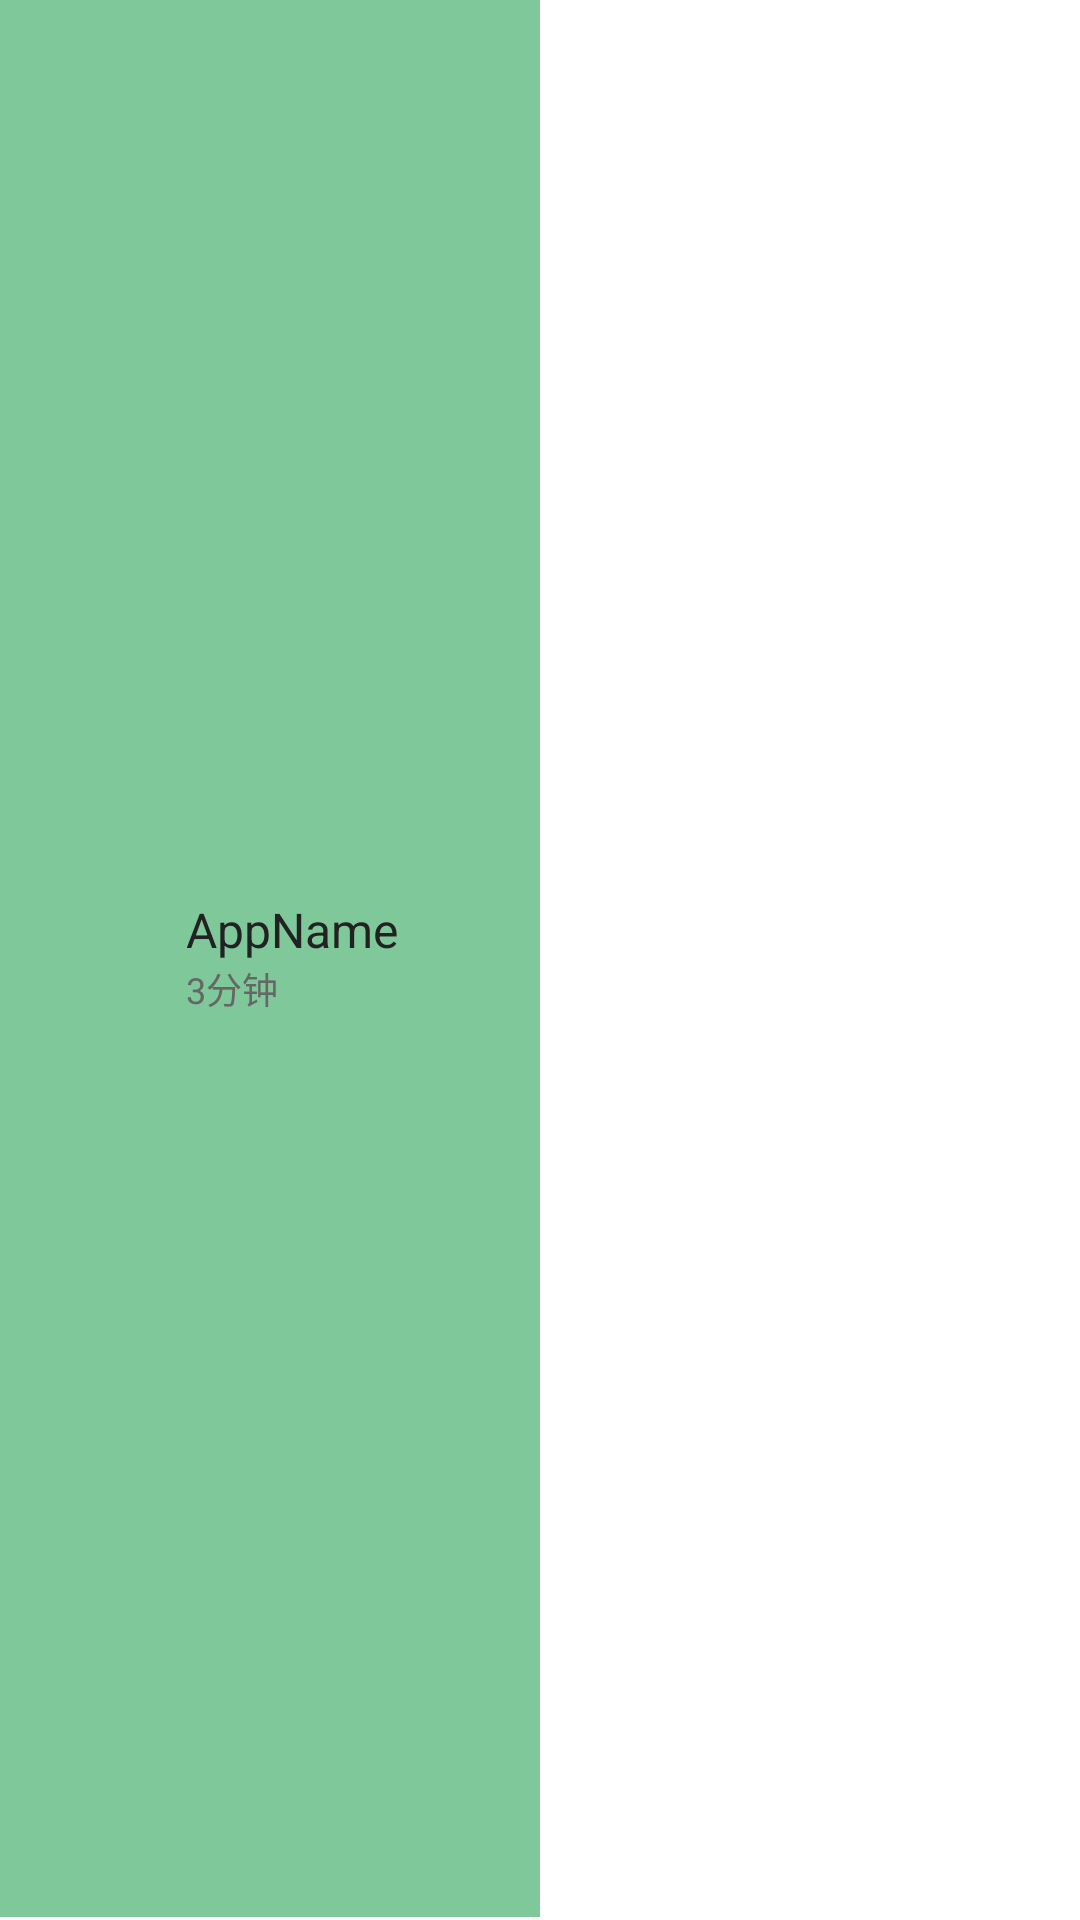

This screen was rendered from an Android layout file. Write that file and the resources it references.
<!-- AndroidManifest.xml: application theme AppTheme -->
<!-- res/layout/adapter_app_info.xml -->
<?xml version="1.0" encoding="utf-8"?>
<androidx.constraintlayout.widget.ConstraintLayout xmlns:android="http://schemas.android.com/apk/res/android"
        xmlns:app="http://schemas.android.com/apk/res-auto"
        xmlns:tools="http://schemas.android.com/tools"
        android:layout_width="match_parent"
        android:layout_height="wrap_content"
        tools:viewBindingIgnore="true">

    <View
            android:id="@+id/view"
            android:layout_width="0dp"
            android:layout_height="0dp"
            android:alpha="0.75"
            android:background="@color/mGreen"
            app:layout_constraintBottom_toBottomOf="parent"
            app:layout_constraintEnd_toEndOf="@id/guideline"
            app:layout_constraintStart_toStartOf="parent"
            app:layout_constraintTop_toTopOf="parent" />

    <androidx.constraintlayout.widget.Guideline
            android:id="@+id/guideline"
            android:layout_width="wrap_content"
            android:layout_height="wrap_content"
            android:orientation="vertical"
            app:layout_constraintGuide_percent="0.5" />

    <ImageView
            android:id="@+id/id_iv_app_icon"
            android:layout_width="42dp"
            android:layout_height="42dp"
            android:layout_margin="10dp"
            android:src="@mipmap/ic_launcher"
            app:layout_constraintBottom_toBottomOf="parent"
            app:layout_constraintStart_toStartOf="parent"
            app:layout_constraintTop_toTopOf="parent" />

    <TextView
            android:id="@+id/id_tv_app_name"
            android:layout_width="wrap_content"
            android:layout_height="wrap_content"
            android:layout_marginStart="10dp"
            android:text="AppName"
            android:textColor="@color/mBlack"
            android:textSize="16sp"
            app:layout_constraintStart_toEndOf="@id/id_iv_app_icon"
            app:layout_constraintTop_toTopOf="@id/id_iv_app_icon" />

    <TextView
            android:id="@+id/id_tv_time_in_foreground"
            android:layout_width="wrap_content"
            android:layout_height="wrap_content"
            android:text="3分钟"
            android:textColor="@color/mGrayDark"
            android:textSize="12sp"
            app:layout_constraintStart_toStartOf="@id/id_tv_app_name"
            app:layout_constraintTop_toBottomOf="@id/id_tv_app_name" />

    <TextView
            android:id="@+id/id_tv_last_usage"
            android:layout_width="wrap_content"
            android:layout_height="wrap_content"
            android:text="上次使用时间"
            android:textColor="@color/mGrayDark"
            android:textSize="12sp"
            app:layout_constraintBottom_toBottomOf="@id/id_tv_time_in_foreground"
            app:layout_constraintStart_toStartOf="@+id/id_tv_time_in_foreground"
            app:layout_constraintTop_toBottomOf="@+id/view" />

    <View
            android:layout_width="0dp"
            android:layout_height="1dp"
            android:background="@android:color/white"
            app:layout_constraintBottom_toBottomOf="parent"
            app:layout_constraintEnd_toEndOf="parent"
            app:layout_constraintStart_toStartOf="parent" />
</androidx.constraintlayout.widget.ConstraintLayout>
<!-- resources referenced by this layout -->
<resources>
  <color name="mBlack">#222222</color>
  <color name="mGrayDark">#666666</color>
  <color name="mGreen">#53b679</color>
  <style name="AppTheme" parent="XUITheme.Phone">
  
          
  
          <item name="colorPrimary">@color/colorPrimary</item>
          <item name="colorPrimaryDark">@color/colorPrimaryDark</item>
          <item name="colorAccent">@color/colorAccent</item>
  
      </style>
  <color name="colorPrimary">#299EE3</color>
  <color name="colorPrimaryDark">#299EE3</color>
  <color name="colorAccent">#299EE3</color>
</resources>
